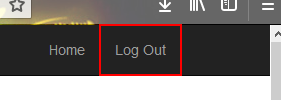
Task: Robotic Enterprise Framework
Workflow: Close_System1

Step 1: click on the link 'Log Out'
